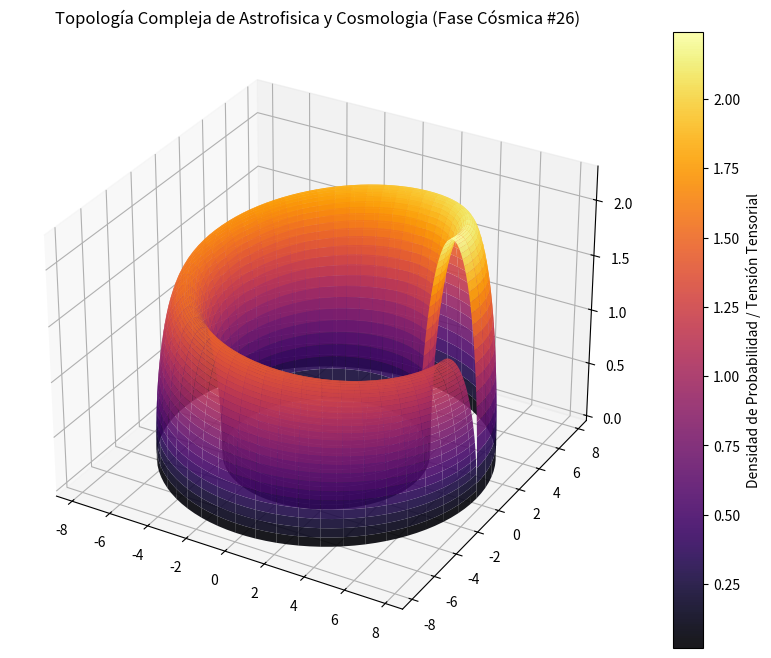

Source code (Python):
%matplotlib inline
# Simulación Cósmica: Astrofisica y Cosmologia - Variante 26
import numpy as np
import matplotlib.pyplot as plt
from mpl_toolkits.mplot3d import Axes3D

# Parámetros Físicos Cuánticos/Relativistas
alpha = 6.221
beta = 1.495
gamma = 2.257

u = np.linspace(0, 2 * np.pi, 100)
v = np.linspace(0, np.pi, 100)
U, V = np.meshgrid(u, v)

# Topología Espacio-Temporal Avanzada (Fase Cósmica)
X = (alpha + beta * np.cos(V)) * np.cos(U)
Y = (alpha + beta * np.cos(V)) * np.sin(U)
Z = gamma * np.sin(V) * np.exp(-U/10)

fig = plt.figure(figsize=(12, 8))
ax = fig.add_subplot(111, projection='3d')
surf = ax.plot_surface(X, Y, Z, cmap='inferno', edgecolor='none', alpha=0.9)

fig.colorbar(surf, ax=ax, label='Densidad de Probabilidad / Tensión Tensorial')
plt.title(r'Topología Compleja de Astrofisica y Cosmologia (Fase Cósmica #26)')
plt.show()
